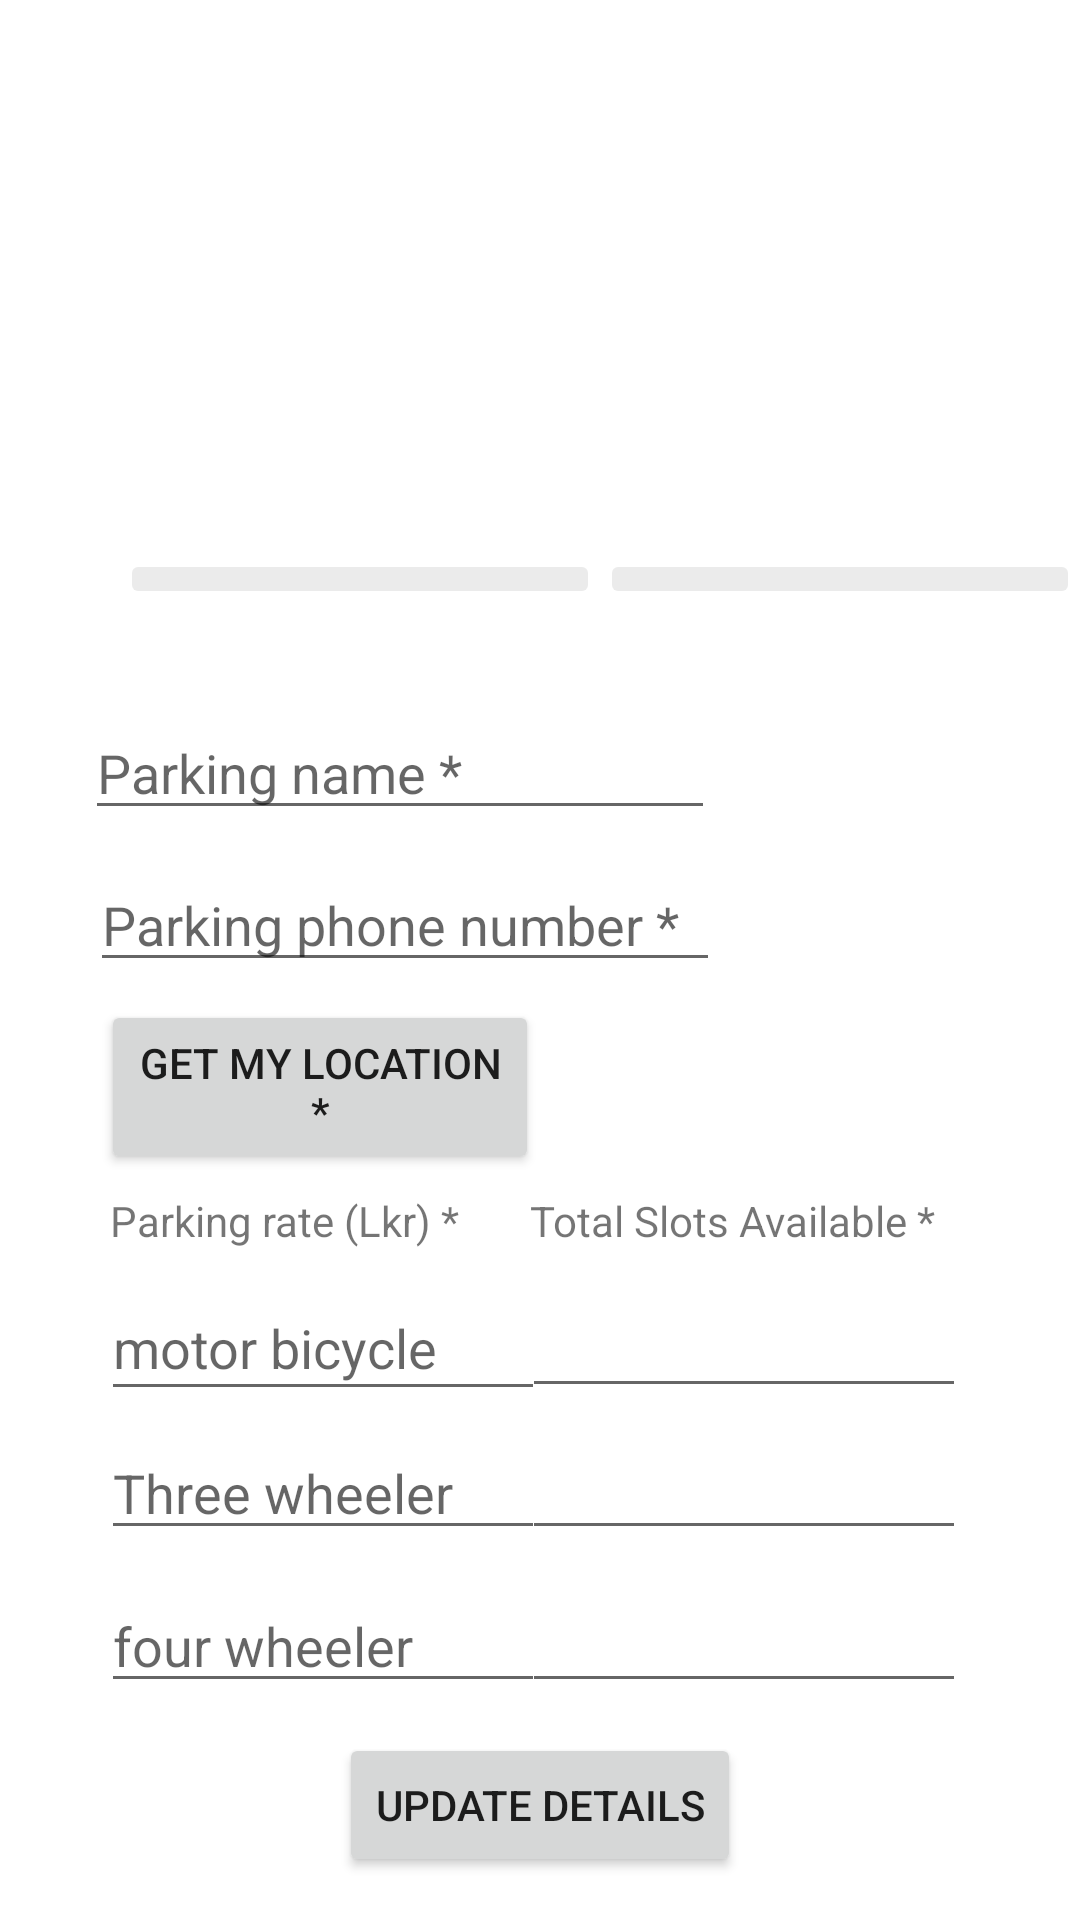

Here is an Android app screen rendered from its layout file. Give the layout XML and the strings, colors and styles it references.
<!-- AndroidManifest.xml: application theme Theme.ParkX -->
<!-- res/layout/activity_parking_info.xml -->
<?xml version="1.0" encoding="utf-8"?>
<androidx.constraintlayout.widget.ConstraintLayout xmlns:android="http://schemas.android.com/apk/res/android"
    xmlns:app="http://schemas.android.com/apk/res-auto"
    xmlns:tools="http://schemas.android.com/tools"
    android:layout_width="match_parent"
    android:layout_height="match_parent"
    tools:context=".activities.parking.ParkingInfoActivity">

    <EditText
        android:id="@+id/activity_parking_info_et_name"
        android:layout_width="wrap_content"
        android:layout_height="wrap_content"
        android:ems="10"
        android:hint="Parking name *"
        android:inputType="textPersonName"
        app:layout_constraintBottom_toBottomOf="parent"
        app:layout_constraintEnd_toEndOf="parent"
        app:layout_constraintHorizontal_bias="0.189"
        app:layout_constraintStart_toStartOf="parent"
        app:layout_constraintTop_toTopOf="parent"
        app:layout_constraintVertical_bias="0.393" />

    <EditText
        android:id="@+id/activity_parking_info_et_phone"
        android:layout_width="wrap_content"
        android:layout_height="wrap_content"
        android:ems="10"
        android:hint="Parking phone number *"
        android:inputType="phone"
        app:layout_constraintBottom_toBottomOf="parent"
        app:layout_constraintEnd_toEndOf="parent"
        app:layout_constraintHorizontal_bias="0.199"
        app:layout_constraintStart_toStartOf="parent"
        app:layout_constraintTop_toTopOf="parent"
        app:layout_constraintVertical_bias="0.478" />

    <ImageView
        android:id="@+id/activity_parking_info_iv_image"
        android:layout_width="334dp"
        android:layout_height="219dp"
        app:layout_constraintBottom_toBottomOf="parent"
        app:layout_constraintEnd_toEndOf="parent"
        app:layout_constraintHorizontal_bias="0.441"
        app:layout_constraintStart_toStartOf="parent"
        app:layout_constraintTop_toTopOf="parent"
        app:layout_constraintVertical_bias="0.052"
        tools:srcCompat="@tools:sample/backgrounds/scenic" />

    <Button
        android:id="@+id/activity_parking_info_btn_get_location"
        android:layout_width="146dp"
        android:layout_height="58dp"
        android:text="Get my location *"
        app:layout_constraintBottom_toBottomOf="parent"
        app:layout_constraintEnd_toEndOf="parent"
        app:layout_constraintHorizontal_bias="0.158"
        app:layout_constraintStart_toStartOf="parent"
        app:layout_constraintTop_toTopOf="parent"
        app:layout_constraintVertical_bias="0.573" />

    <TextView
        android:id="@+id/activity_parking_info__tv_prices_title"
        android:layout_width="wrap_content"
        android:layout_height="wrap_content"
        android:text="Parking rate (Lkr) *"
        app:layout_constraintBottom_toBottomOf="parent"
        app:layout_constraintEnd_toEndOf="parent"
        app:layout_constraintHorizontal_bias="0.15"
        app:layout_constraintStart_toStartOf="parent"
        app:layout_constraintTop_toTopOf="parent"
        app:layout_constraintVertical_bias="0.64" />

    <EditText
        android:id="@+id/activity_parking_info_et_bike"
        android:layout_width="148dp"
        android:layout_height="45dp"
        android:ems="10"
        android:hint="motor bicycle"
        android:inputType="number"
        app:layout_constraintBottom_toBottomOf="parent"
        app:layout_constraintEnd_toEndOf="parent"
        app:layout_constraintHorizontal_bias="0.159"
        app:layout_constraintStart_toStartOf="parent"
        app:layout_constraintTop_toTopOf="parent"
        app:layout_constraintVertical_bias="0.715" />

    <EditText
        android:id="@+id/activity_parking_info_et_3wheeler"
        android:layout_width="148dp"
        android:layout_height="wrap_content"
        android:ems="10"
        android:hint="Three wheeler"
        android:inputType="number"
        app:layout_constraintBottom_toBottomOf="parent"
        app:layout_constraintEnd_toEndOf="parent"
        app:layout_constraintHorizontal_bias="0.159"
        app:layout_constraintStart_toStartOf="parent"
        app:layout_constraintTop_toTopOf="parent"
        app:layout_constraintVertical_bias="0.794" />

    <EditText
        android:id="@+id/activity_parking_info_et_4wheeler"
        android:layout_width="148dp"
        android:layout_height="wrap_content"
        android:ems="10"
        android:hint="four wheeler"
        android:inputType="number"
        app:layout_constraintBottom_toBottomOf="parent"
        app:layout_constraintEnd_toEndOf="parent"
        app:layout_constraintHorizontal_bias="0.159"
        app:layout_constraintStart_toStartOf="parent"
        app:layout_constraintTop_toTopOf="parent"
        app:layout_constraintVertical_bias="0.879" />

    <Button
        android:id="@+id/activity_parking_info_btn_update"
        android:layout_width="wrap_content"
        android:layout_height="wrap_content"
        android:text="Update details"
        app:layout_constraintBottom_toBottomOf="parent"
        app:layout_constraintEnd_toEndOf="parent"
        app:layout_constraintStart_toStartOf="parent"
        app:layout_constraintTop_toTopOf="parent"
        app:layout_constraintVertical_bias="0.976" />

    <ImageButton
        android:id="@+id/activity_parking_info_ib_camera"
        android:layout_width="160dp"
        android:layout_height="wrap_content"
        android:layout_marginStart="40dp"
        android:alpha="0.5"
        app:layout_constraintBottom_toBottomOf="parent"
        app:layout_constraintStart_toStartOf="parent"
        app:layout_constraintTop_toTopOf="parent"
        app:layout_constraintVertical_bias="0.295"
        app:srcCompat="@drawable/camera" />

    <ImageButton
        android:id="@+id/activity_parking_info_ib_gallery"
        android:layout_width="160dp"
        android:layout_height="wrap_content"
        android:alpha="0.5"
        app:layout_constraintBottom_toBottomOf="parent"
        app:layout_constraintEnd_toEndOf="parent"
        app:layout_constraintHorizontal_bias="0.039"
        app:layout_constraintStart_toEndOf="@+id/activity_parking_info_ib_camera"
        app:layout_constraintTop_toTopOf="parent"
        app:layout_constraintVertical_bias="0.295"
        app:srcCompat="@drawable/gallery" />

    <TextView
        android:id="@+id/activity_parking_info_tv_location_info"
        android:layout_width="172dp"
        android:layout_height="44dp"
        android:textSize="10sp"
        app:layout_constraintBottom_toBottomOf="parent"
        app:layout_constraintEnd_toEndOf="parent"
        app:layout_constraintHorizontal_bias="0.509"
        app:layout_constraintStart_toEndOf="@+id/activity_parking_info_btn_get_location"
        app:layout_constraintTop_toTopOf="parent"
        app:layout_constraintVertical_bias="0.577" />

    <TextView
        android:id="@+id/activity_parking_info_tv_slots"
        android:layout_width="wrap_content"
        android:layout_height="wrap_content"
        android:text="Total Slots Available *"
        app:layout_constraintBottom_toBottomOf="parent"
        app:layout_constraintEnd_toEndOf="parent"
        app:layout_constraintHorizontal_bias="0.785"
        app:layout_constraintStart_toStartOf="parent"
        app:layout_constraintTop_toTopOf="parent"
        app:layout_constraintVertical_bias="0.64" />

    <EditText
        android:id="@+id/activity_parking_info_et_bike_slots"
        android:layout_width="148dp"
        android:layout_height="wrap_content"
        android:ems="10"
        android:inputType="number"
        app:layout_constraintBottom_toBottomOf="parent"
        app:layout_constraintEnd_toEndOf="parent"
        app:layout_constraintHorizontal_bias="0.821"
        app:layout_constraintStart_toStartOf="parent"
        app:layout_constraintTop_toTopOf="parent"
        app:layout_constraintVertical_bias="0.715" />

    <EditText
        android:id="@+id/activity_parking_info_et_3wheeler_slots"
        android:layout_width="148dp"
        android:layout_height="wrap_content"
        android:ems="10"
        android:inputType="number"
        app:layout_constraintBottom_toBottomOf="parent"
        app:layout_constraintEnd_toEndOf="parent"
        app:layout_constraintHorizontal_bias="0.821"
        app:layout_constraintStart_toStartOf="parent"
        app:layout_constraintTop_toTopOf="parent"
        app:layout_constraintVertical_bias="0.794" />

    <EditText
        android:id="@+id/activity_parking_info_et_4wheeler_slots"
        android:layout_width="148dp"
        android:layout_height="wrap_content"
        android:ems="10"
        android:inputType="number"
        app:layout_constraintBottom_toBottomOf="parent"
        app:layout_constraintEnd_toEndOf="parent"
        app:layout_constraintHorizontal_bias="0.821"
        app:layout_constraintStart_toStartOf="parent"
        app:layout_constraintTop_toTopOf="parent"
        app:layout_constraintVertical_bias="0.879" />

</androidx.constraintlayout.widget.ConstraintLayout>
<!-- resources referenced by this layout -->
<resources>
  <style name="Theme.ParkX" parent="Theme.MaterialComponents.DayNight.DarkActionBar">
          
          <item name="colorPrimary">@color/lavender</item>
          <item name="colorPrimaryVariant">@color/lavender</item>
          <item name="colorOnPrimary">@color/white</item>
          
          <item name="colorSecondary">@color/teal_200</item>
          <item name="colorSecondaryVariant">@color/teal_700</item>
          <item name="colorOnSecondary">@color/black</item>
          
          <item name="android:statusBarColor">?attr/colorPrimaryVariant</item>
          
      </style>
  <color name="lavender">#8692f7</color>
  <color name="white">#FFFFFFFF</color>
  <color name="teal_200">#FF03DAC5</color>
  <color name="teal_700">#FF018786</color>
  <color name="black">#FF000000</color>
</resources>
